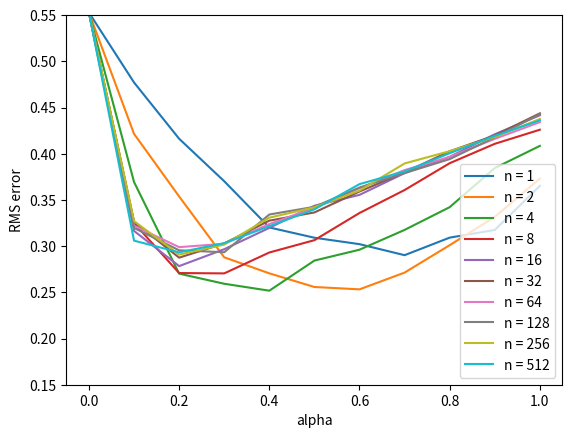

The script that saved this image: (Note: this script raises an exception after producing the figure.)
#######################################################################
# Copyright (C)                                                       #
# 2016-2018 Shangtong Zhang(zhangshangtong.cpp@gmail.com)             #
# 2016 Kenta Shimada(hyperkentakun@gmail.com)                         #
# Permission given to modify the code as long as you keep this        #
# declaration at the top                                              #
#######################################################################

import numpy as np
import matplotlib

matplotlib.use('Agg')
import matplotlib.pyplot as plt
from tqdm import tqdm

# all states
N_STATES = 5

# discount
GAMMA = 1

# all states but terminal states
STATES = np.arange(1, N_STATES + 1)

# start from the middle state
START_STATE = 3

# two terminal states
# an action leading to the left terminal state has reward -1
# an action leading to the right terminal state has reward 1
END_STATES = [0, N_STATES + 1]

# true state value from bellman equation

TRUE_VALUE_RET0 = [0, 1 / 6, 2 / 6, 3 / 6, 4 / 6, 5 / 6, 0]  # for 0 return
TRUE_VALUE_RET_M1 = [0, -4 / 6, -2 / 6, 0, 2 / 6, 4 / 6, 0] # for -1 return

TRUE_VALUE = TRUE_VALUE_RET0
RETURN_ON_LEFT = 0

# n-steps TD method
# @value: values for each state, will be updated
# @n: # of steps
# @alpha: # step size
def temporal_difference(value, n, alpha):
    # initial starting state
    state = START_STATE

    # arrays to store states and rewards for an episode
    # space isn't a major consideration, so I didn't use the mod trick
    states = [state]
    rewards = [0]

    # track the time
    time = 0

    # the length of this episode
    T = float('inf')
    while True:
        # go to next time step
        time += 1

        if time < T:
            # choose an action randomly
            if np.random.binomial(1, 0.5) == 1:
                next_state = state + 1
            else:
                next_state = state - 1

            if next_state == 0:
                reward = RETURN_ON_LEFT
            elif next_state == END_STATES[-1]:
                reward = 1
            else:
                reward = 0

            # store new state and new reward
            states.append(next_state)
            rewards.append(reward)

            if next_state in END_STATES:
                T = time

        # get the time of the state to update
        update_time = time - n
        if update_time >= 0:
            returns = 0.0
            # calculate corresponding rewards
            for t in range(update_time + 1, min(T, update_time + n) + 1):
                returns += pow(GAMMA, t - update_time - 1) * rewards[t]
            # add state value to the return
            if update_time + n <= T:
                returns += pow(GAMMA, n) * value[states[(update_time + n)]]
            state_to_update = states[update_time]
            # update the state value
            if not state_to_update in END_STATES:
                value[state_to_update] += alpha * (returns - value[state_to_update])
        if update_time == T - 1:
            break
        state = next_state


# Figure 7.2, it will take quite a while
def figure7_2(filename):
    # all possible steps
    steps = np.power(2, np.arange(0, 10))

    # all possible alphas
    alphas = np.arange(0, 1.1, 0.1)

    # each run has 10 episodes
    episodes = 10

    # perform 100 independent runs
    runs = 100

    # track the errors for each (step, alpha) combination
    errors = np.zeros((len(steps), len(alphas)))
    for run in tqdm(range(0, runs)):
        for step_ind, step in enumerate(steps):
            for alpha_ind, alpha in enumerate(alphas):
                # print('run:', run, 'step:', step, 'alpha:', alpha)
                value = np.zeros(N_STATES + 2)
                for ep in range(0, episodes):
                    temporal_difference(value, step, alpha)
                    # calculate the RMS error
                    errors[step_ind, alpha_ind] += np.sqrt(np.sum(np.power(value - TRUE_VALUE, 2)) / N_STATES)
    # take average
    errors /= episodes * runs

    for i in range(0, len(steps)):
        plt.plot(alphas, errors[i, :], label='n = %d' % (steps[i]))
    plt.xlabel('alpha')
    plt.ylabel('RMS error')
    plt.ylim([0.15, 0.55])
    plt.legend()

    plt.savefig('../images/{}.png'.format(filename))
    plt.close()


if __name__ == '__main__':
    RETURN_ON_LEFT=0
    TRUE_VALUE = TRUE_VALUE_RET0
    figure7_2("figure_7_3_5states_ret0")

    RETURN_ON_LEFT = -1
    TRUE_VALUE = TRUE_VALUE_RET_M1
    figure7_2("figure_7_3_5states_ret-1")
